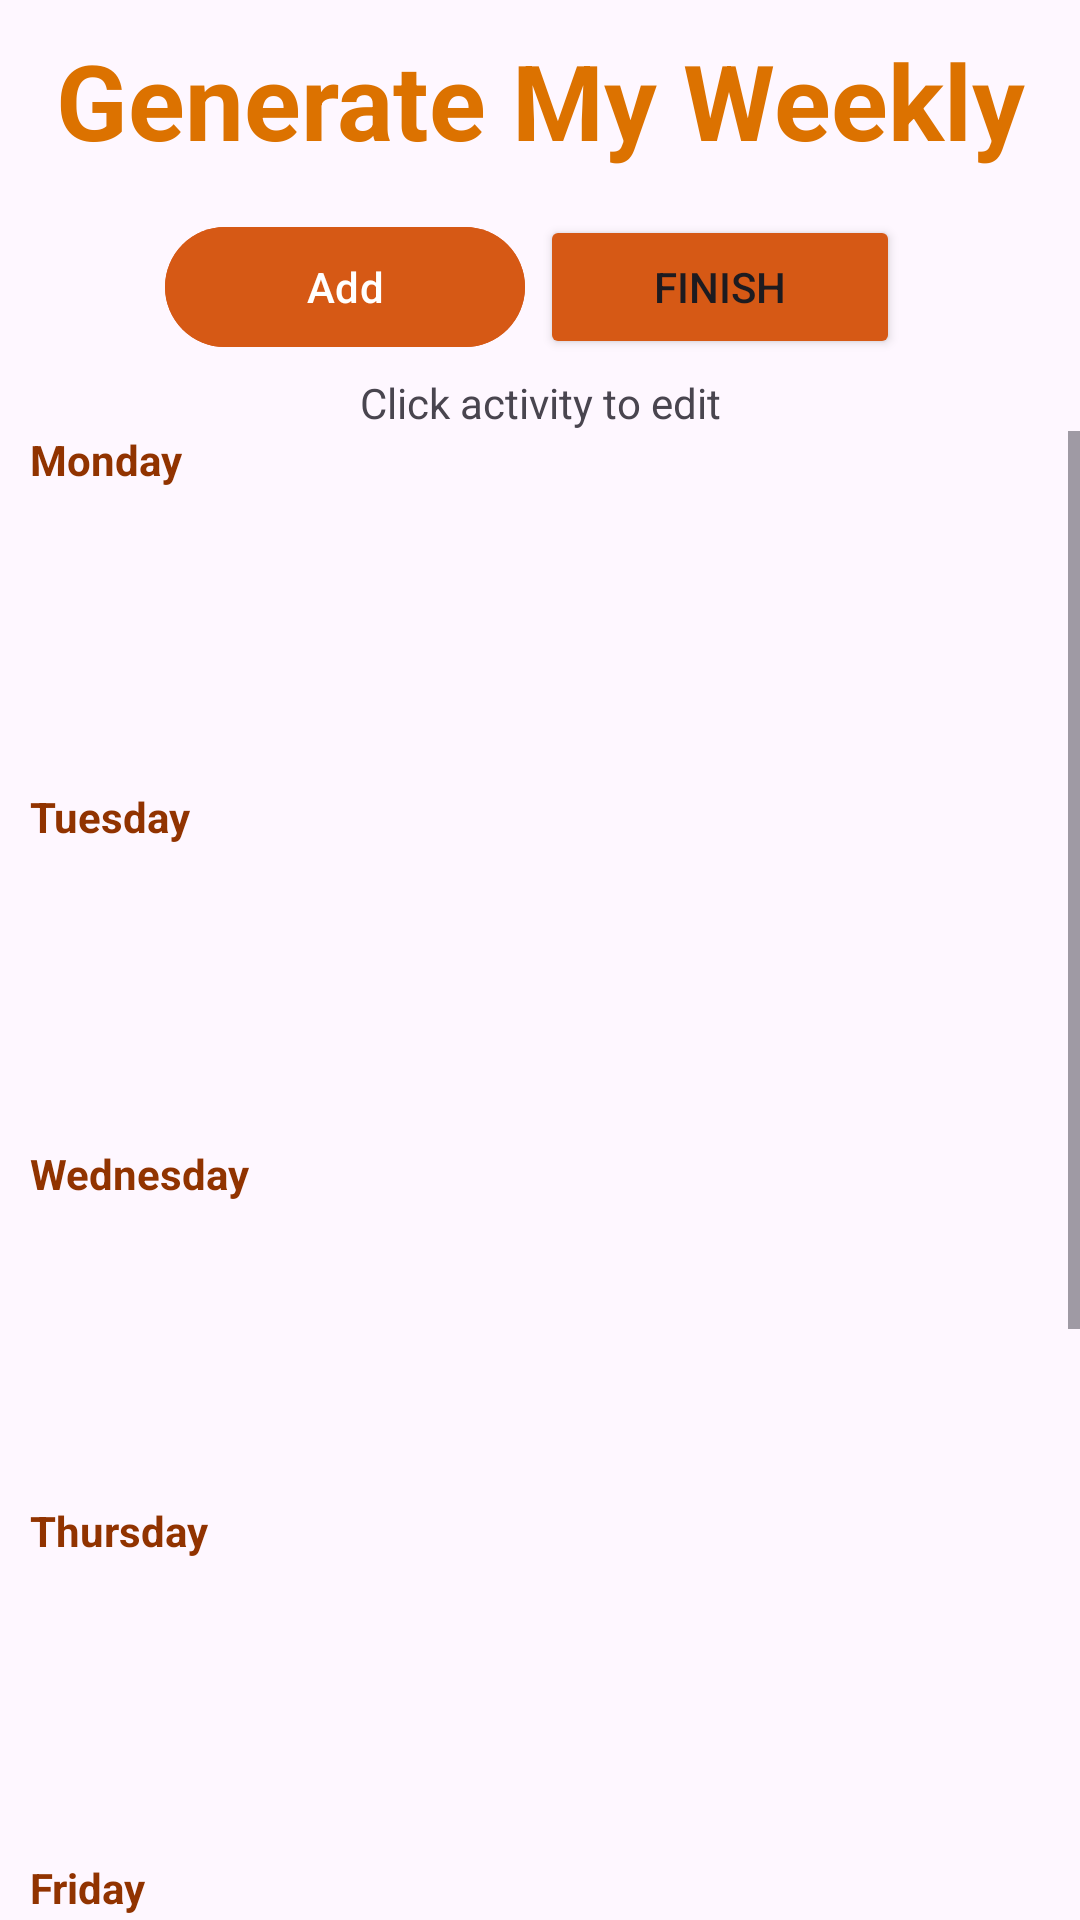

The Android layout XML behind this screen, and the referenced resources:
<!-- AndroidManifest.xml: application theme Theme.MyWeekly_app -->
<!-- res/layout/activity_generator.xml -->
<?xml version="1.0" encoding="utf-8"?>
<RelativeLayout xmlns:android="http://schemas.android.com/apk/res/android"
    xmlns:app="http://schemas.android.com/apk/res-auto"
    xmlns:tools="http://schemas.android.com/tools"
    android:layout_width="match_parent"
    android:layout_height="match_parent"
    android:background="@drawable/background"
    tools:context=".GeneratorActivity">

    <TextView
        android:id="@+id/generator_title"
        android:layout_width="match_parent"
        android:layout_height="wrap_content"
        android:layout_marginStart="10dp"
        android:layout_marginTop="10dp"
        android:layout_marginEnd="10dp"
        android:layout_marginBottom="10dp"
        android:gravity="center"
        android:text="Generate My Weekly"
        android:textColor="#DC7200"
        android:textSize="35sp"
        android:textStyle="bold" />

    <LinearLayout
        android:layout_width="match_parent"
        android:layout_height="wrap_content"
        android:id="@+id/buttonsLayout"
        android:gravity="center"
        android:layout_below="@+id/generator_title"
        android:orientation="horizontal">

        <com.google.android.material.button.MaterialButton
            android:layout_width="120dp"
            android:layout_height="wrap_content"
            android:id="@+id/addActivityButton"
            android:text="Add"
            android:backgroundTint="#D65915"
            android:layout_gravity="center"/>

        <Button
            android:id="@+id/finishCreator"
            android:layout_width="120dp"
            android:layout_height="wrap_content"
            android:layout_gravity="center"
            android:text="Finish"
            android:backgroundTint="#D65915"
            android:layout_margin="5dp"/>

    </LinearLayout>

    <TextView
        android:layout_width="match_parent"
        android:layout_height="wrap_content"
        android:layout_below="@+id/buttonsLayout"
        android:id="@+id/editText"
        android:gravity="center"
        android:text="Click activity to edit"/>

    <ScrollView
        android:layout_width="match_parent"
        android:layout_height="match_parent"
        android:layout_below="@id/editText">

        <LinearLayout
            android:layout_width="match_parent"
            android:layout_height="wrap_content"
            android:orientation="vertical">

            
            <TextView
                android:layout_width="match_parent"
                android:layout_height="wrap_content"
                android:id="@+id/day1"
                android:layout_marginBottom="10dp"
                android:layout_marginHorizontal="10dp"
                android:textStyle="bold"
                android:textColor="#913300"
                android:text="Monday"/>

            <HorizontalScrollView
                android:layout_width="match_parent"
                android:layout_height="match_parent"
                android:layout_marginHorizontal="10dp"
                android:backgroundTint="#5c5a59">

                <LinearLayout
                    android:id="@+id/mondayView"
                    android:layout_width="match_parent"
                    android:layout_height="80dp"
                    android:background="#5c5a59"
                    android:layout_below="@+id/day1"
                    android:orientation="horizontal">

                </LinearLayout>
            </HorizontalScrollView>

            
            <TextView
                android:layout_width="match_parent"
                android:layout_height="wrap_content"
                android:id="@+id/day2"
                android:layout_below="@+id/monView"
                android:layout_margin="10dp"
                android:textStyle="bold"
                android:textColor="#913300"
                android:text="Tuesday"/>

            <HorizontalScrollView
                android:layout_width="match_parent"
                android:layout_height="match_parent"
                android:layout_marginHorizontal="10dp"
                android:backgroundTint="#5c5a59">

                <LinearLayout
                    android:id="@+id/tuesdayView"
                    android:layout_width="match_parent"
                    android:layout_height="80dp"
                    android:background="#5c5a59"
                    android:layout_below="@+id/day2"
                    android:orientation="horizontal">

                </LinearLayout>
            </HorizontalScrollView>

            
            <TextView
                android:layout_width="match_parent"
                android:layout_height="wrap_content"
                android:id="@+id/day3"
                android:layout_below="@+id/wedView"
                android:layout_margin="10dp"
                android:textStyle="bold"
                android:textColor="#913300"
                android:text="Wednesday"/>

            <HorizontalScrollView
                android:layout_width="match_parent"
                android:layout_height="match_parent"
                android:layout_marginHorizontal="10dp"
                android:backgroundTint="#5c5a59">

                <LinearLayout
                    android:id="@+id/wednesdayView"
                    android:layout_width="match_parent"
                    android:layout_height="80dp"
                    android:background="#5c5a59"
                    android:layout_below="@+id/day2"
                    android:orientation="horizontal">

                </LinearLayout>
            </HorizontalScrollView>

            
            <TextView
                android:layout_width="match_parent"
                android:layout_height="wrap_content"
                android:id="@+id/day4"
                android:layout_below="@+id/wedView"
                android:layout_margin="10dp"
                android:textStyle="bold"
                android:textColor="#913300"
                android:text="Thursday"/>

            <HorizontalScrollView
                android:layout_width="match_parent"
                android:layout_height="match_parent"
                android:layout_marginHorizontal="10dp"
                android:backgroundTint="#5c5a59">

                <LinearLayout
                    android:id="@+id/thursdayView"
                    android:layout_width="match_parent"
                    android:layout_height="80dp"
                    android:background="#5c5a59"
                    android:layout_below="@+id/day2"
                    android:orientation="horizontal">

                </LinearLayout>
            </HorizontalScrollView>

            
            <TextView
                android:layout_width="match_parent"
                android:layout_height="wrap_content"
                android:id="@+id/day5"
                android:layout_below="@+id/thuView"
                android:layout_margin="10dp"
                android:textStyle="bold"
                android:textColor="#913300"
                android:text="Friday"/>

            <HorizontalScrollView
                android:layout_width="match_parent"
                android:layout_height="match_parent"
                android:layout_marginHorizontal="10dp"
                android:backgroundTint="#5c5a59">

                <LinearLayout
                    android:id="@+id/fridayView"
                    android:layout_width="match_parent"
                    android:layout_height="80dp"
                    android:background="#5c5a59"
                    android:layout_below="@+id/day2"
                    android:orientation="horizontal">

                </LinearLayout>
            </HorizontalScrollView>

            
            <TextView
                android:layout_width="match_parent"
                android:layout_height="wrap_content"
                android:id="@+id/day6"
                android:layout_below="@+id/friView"
                android:layout_margin="10dp"
                android:textStyle="bold"
                android:textColor="#913300"
                android:text="Saturday"/>

            <HorizontalScrollView
                android:layout_width="match_parent"
                android:layout_height="match_parent"
                android:layout_marginHorizontal="10dp"
                android:backgroundTint="#5c5a59">

                <LinearLayout
                    android:id="@+id/saturdayView"
                    android:layout_width="match_parent"
                    android:layout_height="80dp"
                    android:background="#5c5a59"
                    android:layout_below="@+id/day2"
                    android:orientation="horizontal">

                </LinearLayout>
            </HorizontalScrollView>

            
            <TextView
                android:layout_width="match_parent"
                android:layout_height="wrap_content"
                android:id="@+id/day7"
                android:layout_below="@+id/satView"
                android:layout_margin="10dp"
                android:textStyle="bold"
                android:textColor="#913300"
                android:text="Sunday"/>

            <HorizontalScrollView
                android:layout_width="match_parent"
                android:layout_height="match_parent"
                android:layout_marginHorizontal="10dp"
                android:backgroundTint="#5c5a59">

                <LinearLayout
                    android:id="@+id/sundayView"
                    android:layout_width="match_parent"
                    android:layout_height="80dp"
                    android:background="#5c5a59"
                    android:layout_below="@+id/day2"
                    android:orientation="horizontal">

                </LinearLayout>

            </HorizontalScrollView>

        </LinearLayout>

    </ScrollView>

</RelativeLayout>
<!-- resources referenced by this layout -->
<resources>
  <style name="Theme.MyWeekly_app" parent="Base.Theme.MyWeekly_app" />
  <style name="Base.Theme.MyWeekly_app" parent="Theme.Material3.DayNight.NoActionBar">
          
          
      </style>
</resources>
